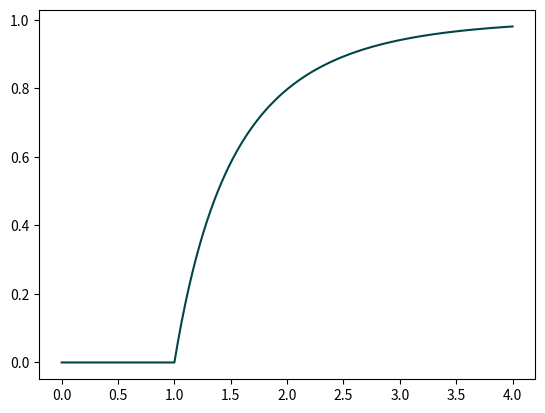

Python code for this plot:
import numpy as np
import matplotlib.pyplot as plt

#define extrema of interval of interest
t_0 = 0
t_1 = 4
#number of subdivisions of interval [t_0,t_1]
n = 500






#definisco il mio sistema di eq
def f(S, c):
	return (S-1+np.exp(-c*S))


#definisco la df/dS
def df(S, c):
	return (1-c*np.exp(-c*S))
	

#matrice dei risultati
S_zero = np.zeros((n+1,))

#algoritmo di Newton
for q in range(0, n+1):
	S_guess = 1

	for i in range(0, 1000):
		S_guess = S_guess - f(S_guess, q*(t_1-t_0)/n+t_0)/df(S_guess, q*(t_1-t_0)/n+t_0)
	S_zero[q]=S_guess
	print(q)

#stampo
colors = ['#004646']

plt.plot(np.arange(t_0,t_1+(t_1-t_0)/n,step=(t_1-t_0)/n),S_zero, color=colors[0])


plt.show()
